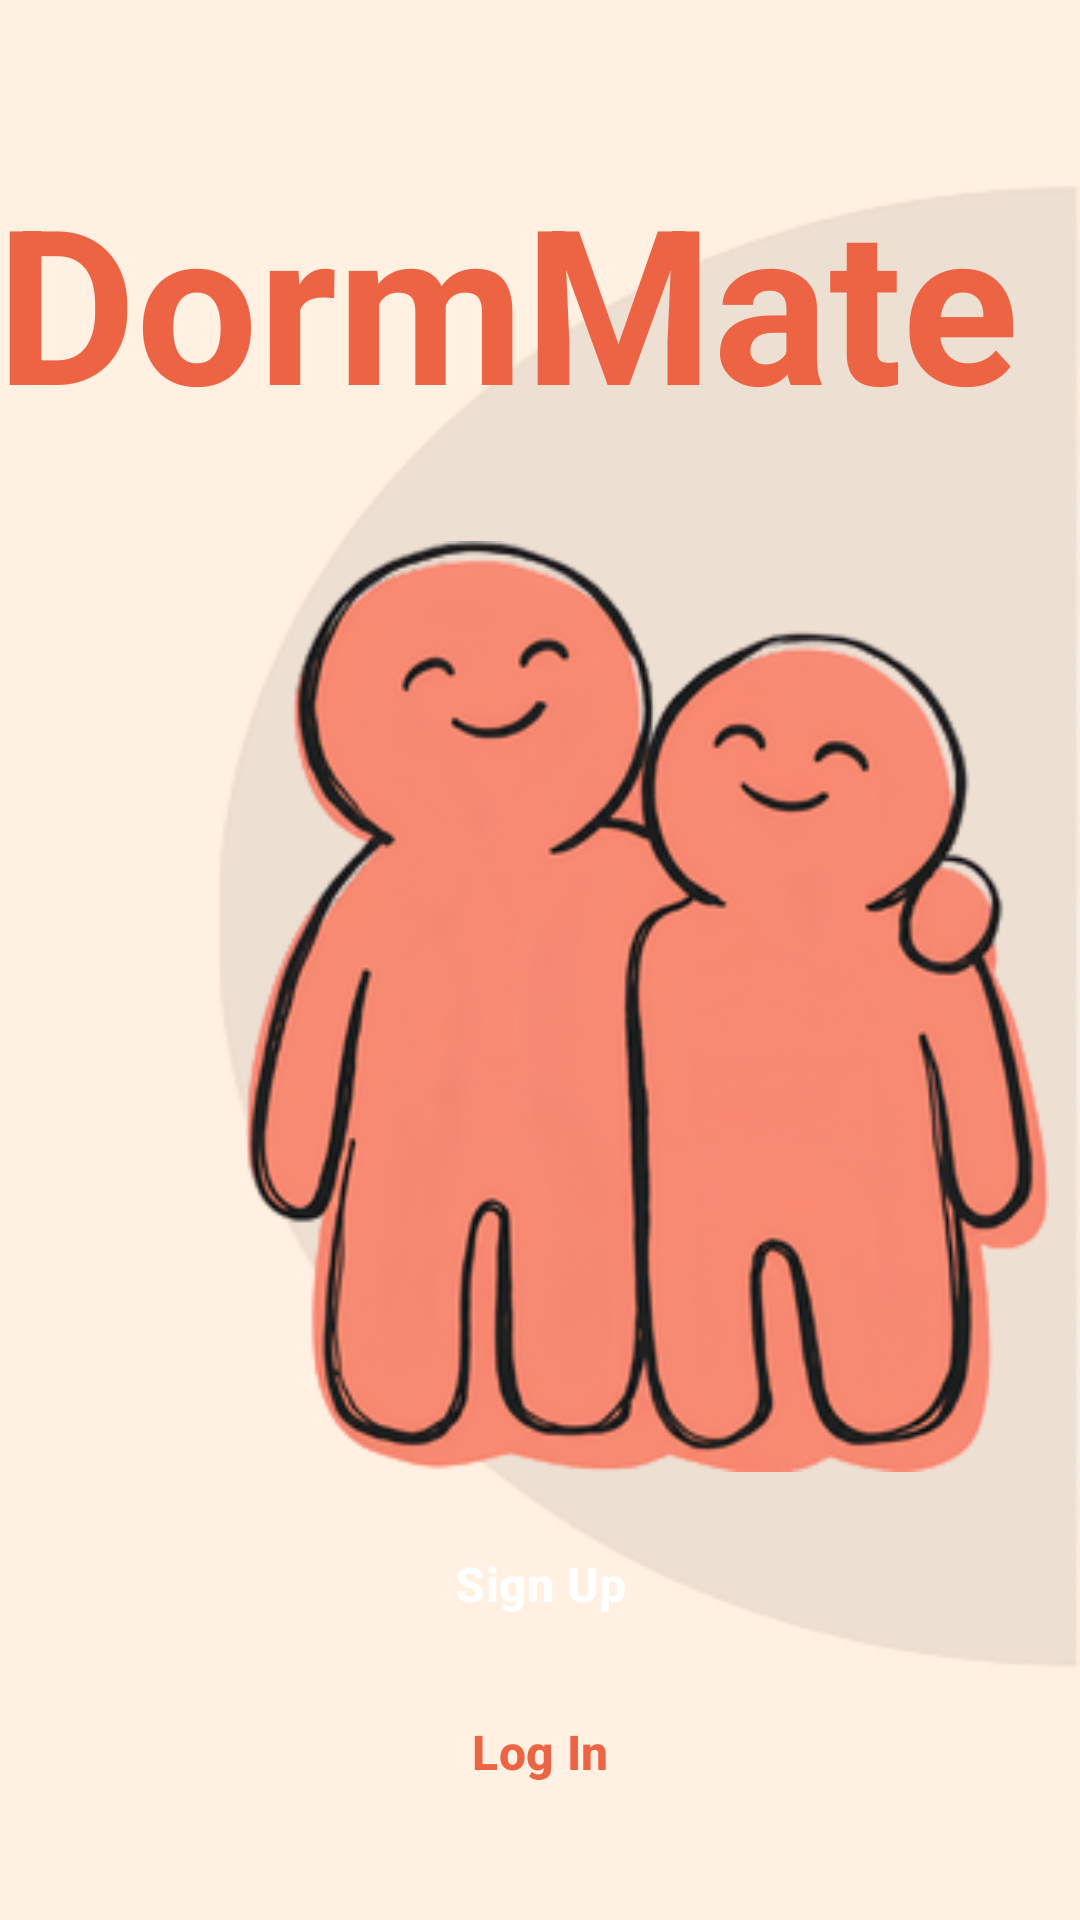

Reconstruct the res/layout file that produces this screen, plus the resources it refers to.
<!-- AndroidManifest.xml: application theme Theme.DormMate -->
<!-- res/layout/activity_main.xml -->
<?xml version="1.0" encoding="utf-8"?>
<androidx.constraintlayout.widget.ConstraintLayout
    xmlns:android="http://schemas.android.com/apk/res/android"
    xmlns:app="http://schemas.android.com/apk/res-auto"
    xmlns:tools="http://schemas.android.com/tools"
    android:id="@+id/main"
    android:layout_width="match_parent"
    android:layout_height="match_parent"
    android:background="@color/cream"
    tools:context=".MainActivity">

    <View
        android:id="@+id/decorativeShape"
        android:layout_width="288dp"
        android:layout_height="496dp"
        android:background="@drawable/bg_deco"
        app:layout_constraintBottom_toBottomOf="parent"
        app:layout_constraintEnd_toEndOf="parent"
        app:layout_constraintTop_toTopOf="parent"
        app:layout_constraintVertical_bias="0.423" />

    <TextView
        android:id="@+id/appName"
        android:layout_width="387dp"
        android:layout_height="99dp"
        android:layout_marginTop="44dp"
        android:padding="8dp"
        android:paddingStart="16dp"
        android:text="@string/app_name"
        android:textColor="@color/orange"
        android:textSize="72sp"
        android:textStyle="bold"
        app:layout_constraintEnd_toEndOf="parent"
        app:layout_constraintHorizontal_bias="0.666"
        app:layout_constraintStart_toStartOf="parent"
        app:layout_constraintTop_toTopOf="parent" />

    <ImageView
        android:id="@+id/logoImage"
        android:layout_width="268dp"
        android:layout_height="321dp"
        android:contentDescription="DormMate Logo"
        android:scaleType="fitCenter"
        android:src="@drawable/logo"
        app:layout_constraintBottom_toTopOf="@id/signupBtn"
        app:layout_constraintEnd_toEndOf="parent"
        app:layout_constraintHorizontal_bias="0.888"
        app:layout_constraintStart_toStartOf="parent"
        app:layout_constraintTop_toBottomOf="@id/appName"
        app:layout_constraintVertical_bias="0.797" />

    <Button
        android:id="@+id/signupBtn"
        style="@style/Widget.DormMate.Button.Primary"
        android:layout_width="0dp"
        android:layout_height="48dp"
        android:layout_marginStart="8dp"
        android:layout_marginEnd="8dp"
        android:layout_marginBottom="8dp"
        android:text="Sign Up"
        android:textAllCaps="false"
        android:textSize="16sp"
        android:textStyle="bold"
        app:cornerRadius="8dp"
        app:layout_constraintBottom_toTopOf="@id/loginBtn"
        app:layout_constraintEnd_toEndOf="parent"
        app:layout_constraintStart_toStartOf="parent"
        app:layout_constraintWidth_max="256dp" />

    <Button
        android:id="@+id/loginBtn"
        style="@style/Widget.DormMate.Button.Secondary"
        android:layout_width="0dp"
        android:layout_height="48dp"
        android:layout_marginStart="8dp"
        android:layout_marginEnd="8dp"
        android:layout_marginBottom="32dp"
        android:text="Log In"
        android:textAllCaps="false"
        android:textSize="16sp"
        android:textStyle="bold"
        app:cornerRadius="8dp"
        app:strokeColor="@color/orange"
        app:strokeWidth="2dp"
        app:layout_constraintBottom_toBottomOf="parent"
        app:layout_constraintEnd_toEndOf="parent"
        app:layout_constraintStart_toStartOf="parent"
        app:layout_constraintWidth_max="256dp" />

</androidx.constraintlayout.widget.ConstraintLayout>
<!-- resources referenced by this layout -->
<resources>
  <color name="cream">#fff0e1</color>
  <color name="orange">#ed6445</color>
  <!-- drawable bg_deco: png bitmap (drawable, 16574 bytes) -->
  <!-- drawable logo: png bitmap (drawable, 92824 bytes) -->
  <string name="app_name">DormMate</string>
  <style name="Widget.DormMate.Button.Primary" parent="Widget.Material3.Button">
          <item name="backgroundTint">@color/orange</item>
          <item name="android:textColor">@color/white</item>
          <item name="cornerRadius">56dp</item>
      </style>
  <style name="Widget.DormMate.Button.Secondary" parent="Widget.Material3.Button">
          <item name="backgroundTint">@color/transparent</item>
          <item name="android:textColor">@color/orange</item>
          <item name="cornerRadius">56dp</item>
      </style>
  <style name="Theme.DormMate" parent="Base.Theme.DormMate" />
  <color name="white">#ffffff</color>
  <color name="transparent">#00000000</color>
  <style name="Base.Theme.DormMate" parent="Theme.Material3.DayNight.NoActionBar">
          
          
          <item name="colorPrimary">@color/orange</item>
          <item name="colorOnPrimary">@color/white</item>
      </style>
</resources>
